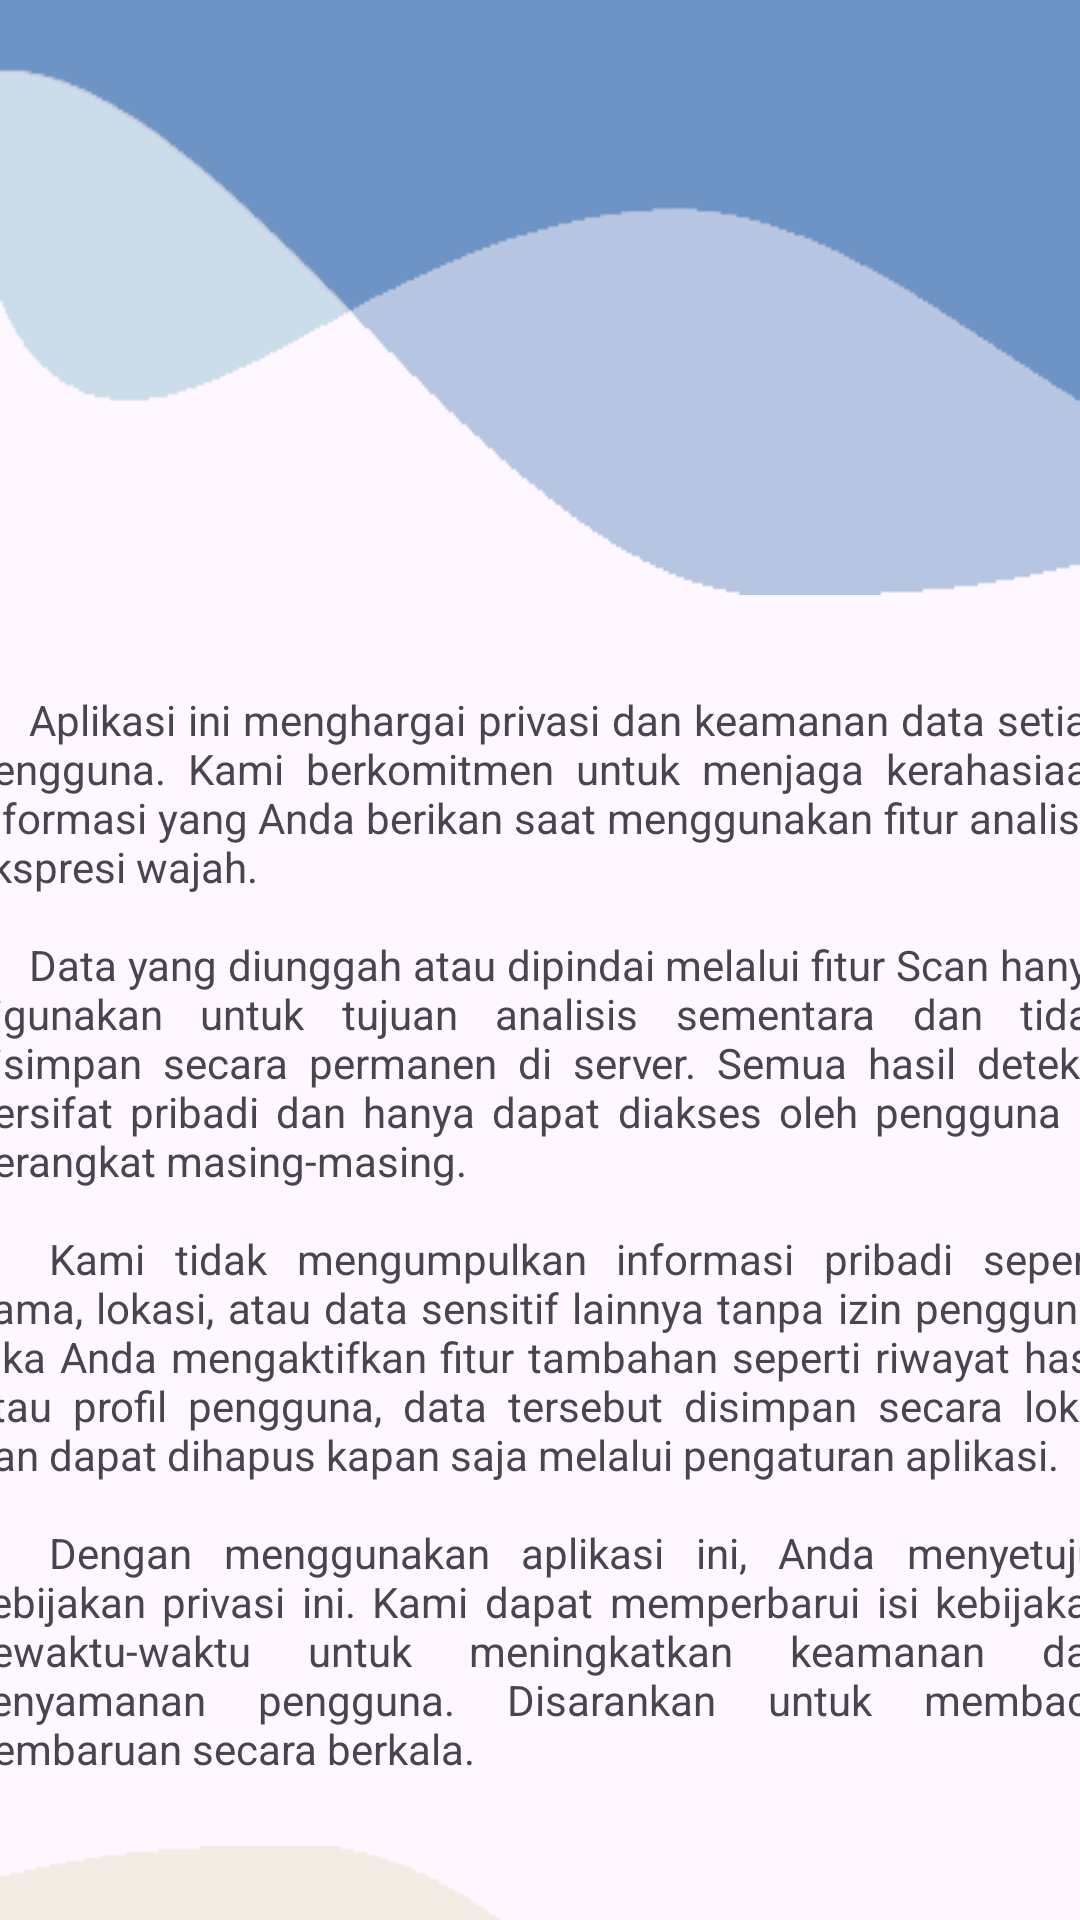

Produce the Android XML layout that renders to this screen, including the resource entries it uses.
<!-- AndroidManifest.xml: application theme Theme.MidTermExam -->
<!-- res/layout/fragment_tnc.xml -->
<?xml version="1.0" encoding="utf-8"?>
<androidx.constraintlayout.widget.ConstraintLayout
    xmlns:android="http://schemas.android.com/apk/res/android"
    xmlns:app="http://schemas.android.com/apk/res-auto"
    xmlns:tools="http://schemas.android.com/tools"
    android:layout_width="match_parent"
    android:layout_height="match_parent"
    tools:context=".ui.TncFragment">

    <androidx.constraintlayout.widget.ConstraintLayout
        android:layout_width="match_parent"
        android:layout_height="match_parent"
        app:layout_constraintBottom_toBottomOf="parent"
        app:layout_constraintEnd_toEndOf="parent"
        app:layout_constraintStart_toStartOf="parent"
        app:layout_constraintTop_toTopOf="parent">

        
        <ImageView
            android:id="@+id/imageView5"
            android:layout_width="0dp"
            android:layout_height="wrap_content"
            android:layout_marginTop="-70dp"
            android:scaleType="fitXY"
            android:src="@drawable/bottom_wave"
            app:layout_constraintEnd_toEndOf="parent"
            app:layout_constraintStart_toStartOf="parent"
            app:layout_constraintTop_toTopOf="parent" />

        
        <TextView
            android:id="@+id/textView2"
            android:layout_width="381dp"
            android:layout_height="385dp"
            android:layout_marginStart="32dp"
            android:layout_marginTop="32dp"
            android:layout_marginEnd="32dp"
            android:justificationMode="inter_word"
            android:text="@string/privacy_policy_text"
            app:layout_constraintEnd_toEndOf="parent"
            app:layout_constraintStart_toStartOf="parent"
            app:layout_constraintTop_toBottomOf="@+id/imageView5" />

        
        <ImageView
            android:id="@+id/imageView"
            android:layout_width="0dp"
            android:layout_height="wrap_content"
            android:scaleType="fitXY"
            android:src="@drawable/bottom_wave2"
            app:layout_constraintEnd_toEndOf="parent"
            app:layout_constraintStart_toStartOf="parent"
            app:layout_constraintTop_toBottomOf="@+id/textView2" />

    </androidx.constraintlayout.widget.ConstraintLayout>

</androidx.constraintlayout.widget.ConstraintLayout>
<!-- resources referenced by this layout -->
<resources>
  <!-- drawable bottom_wave: png bitmap (drawable, 3200 bytes) -->
  <!-- drawable bottom_wave2: png bitmap (drawable, 3007 bytes) -->
  <string name="privacy_policy_text">
          \t\t\tAplikasi ini menghargai privasi dan keamanan data setiap pengguna. Kami berkomitmen untuk menjaga
          kerahasiaan informasi yang Anda berikan saat menggunakan fitur analisis ekspresi wajah.\n\n
  
          \t\t\tData yang diunggah atau dipindai melalui fitur Scan hanya digunakan untuk tujuan analisis sementara dan
          tidak disimpan secara permanen di server. Semua hasil deteksi bersifat pribadi dan hanya dapat diakses oleh
          pengguna di perangkat masing-masing.\n\n
  
          \t\t\tKami tidak mengumpulkan informasi pribadi seperti nama, lokasi, atau data sensitif lainnya tanpa izin
          pengguna. Jika Anda mengaktifkan fitur tambahan seperti riwayat hasil atau profil pengguna, data tersebut
          disimpan secara lokal dan dapat dihapus kapan saja melalui pengaturan aplikasi.\n\n
  
          \t\t\tDengan menggunakan aplikasi ini, Anda menyetujui kebijakan privasi ini. Kami dapat memperbarui isi
          kebijakan sewaktu-waktu untuk meningkatkan keamanan dan kenyamanan pengguna. Disarankan untuk membaca pembaruan
          secara berkala.
      </string>
  <style name="Theme.MidTermExam" parent="Base.Theme.MidTermExam" />
  <style name="Base.Theme.MidTermExam" parent="Theme.Material3.DayNight.NoActionBar">
      </style>
</resources>
